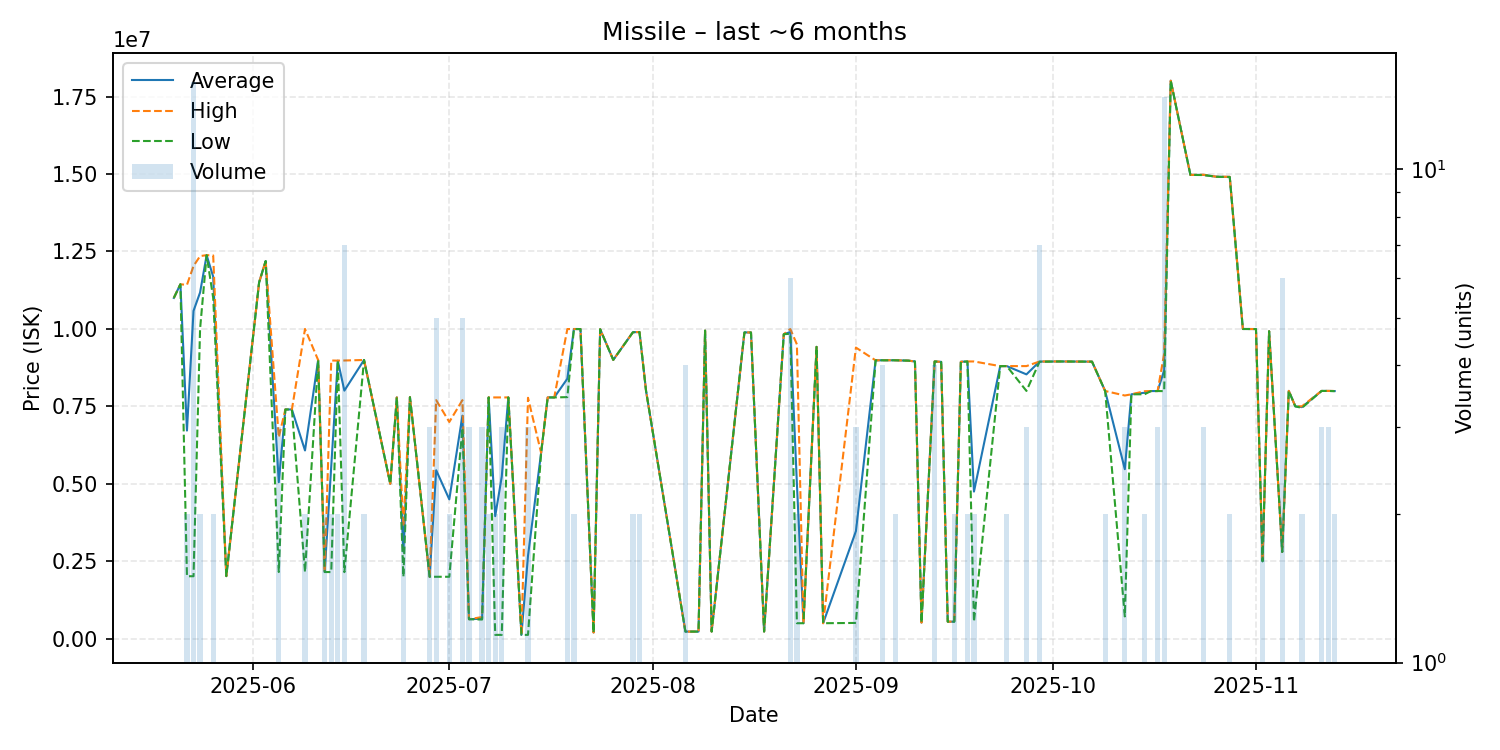

Data behind this chart, as committed beside it:
date, average, highest, lowest, order_count, volume
2025-05-20, 11000000, 11000000, 11000000, 1, 1
2025-05-21, 11440000, 11440000, 11440000, 1, 1
2025-05-22, 6719000, 11420000, 2018000, 2, 2
2025-05-23, 10581600, 12030000, 2017000, 12, 15
2025-05-24, 11175000, 12350000, 10000000, 2, 2
2025-05-25, 12380000, 12380000, 12380000, 1, 1
2025-05-26, 11685000, 12370000, 11000000, 2, 2
2025-05-28, 2021000, 2021000, 2021000, 1, 1
2025-06-02, 11500000, 11500000, 11500000, 1, 1
2025-06-03, 12190000, 12190000, 12190000, 1, 1
2025-06-05, 5051000, 6500000, 2153000, 3, 3
2025-06-06, 7399000, 7399000, 7399000, 1, 1
2025-06-07, 7400000, 7400000, 7400000, 1, 1
2025-06-09, 6077000, 9999000, 2155000, 2, 2
2025-06-11, 8995000, 8995000, 8995000, 1, 1
2025-06-12, 2154500, 2156000, 2153000, 2, 2
2025-06-13, 5566000, 8980000, 2152000, 2, 2
2025-06-14, 8975500, 8976000, 8975000, 2, 2
2025-06-15, 8007286, 8980000, 2150000, 6, 7
2025-06-18, 8996500, 8997000, 8996000, 2, 2
2025-06-22, 5000000, 5000000, 5000000, 1, 1
2025-06-23, 7790000, 7790000, 7790000, 1, 1
2025-06-24, 2810000, 3620000, 2000000, 2, 2
2025-06-25, 7797000, 7797000, 7797000, 1, 1
2025-06-28, 2000000, 2000000, 2000000, 2, 3
2025-06-29, 5437800, 7700000, 2000000, 4, 5
2025-07-01, 4498000, 6996000, 2000000, 2, 2
2025-07-03, 7199400, 7700000, 6800000, 5, 5
2025-07-04, 630067, 630100, 630000, 2, 3
2025-07-06, 646600, 700000, 619900, 2, 3
2025-07-07, 7788500, 7789000, 7788000, 2, 2
2025-07-08, 3956400, 7788000, 124800, 2, 2
2025-07-09, 5233933, 7788500, 124800, 3, 3
2025-07-10, 7788000, 7788000, 7788000, 1, 1
2025-07-12, 124900, 124900, 124900, 1, 1
2025-07-13, 2675267, 7776000, 124900, 3, 3
2025-07-15, 6000000, 6000000, 6000000, 1, 1
2025-07-16, 7788000, 7788000, 7788000, 1, 1
2025-07-17, 7788000, 7788000, 7788000, 1, 1
2025-07-19, 8393000, 9995000, 7798000, 4, 4
2025-07-20, 9996000, 9996000, 9996000, 2, 2
2025-07-21, 9995000, 9995000, 9995000, 1, 1
2025-07-23, 200800, 200800, 200800, 1, 1
2025-07-24, 9990000, 9990000, 9990000, 1, 1
2025-07-26, 9000000, 9000000, 9000000, 1, 1
2025-07-29, 9893000, 9894000, 9892000, 2, 2
2025-07-30, 9899000, 9900000, 9898000, 2, 2
2025-07-31, 8000000, 8000000, 8000000, 1, 1
2025-08-06, 231025, 231100, 231000, 2, 4
2025-08-08, 231000, 231000, 231000, 1, 1
2025-08-09, 9945000, 9945000, 9945000, 1, 1
2025-08-10, 231900, 231900, 231900, 1, 1
2025-08-15, 9887000, 9887000, 9887000, 1, 1
2025-08-16, 9884000, 9884000, 9884000, 1, 1
2025-08-18, 233100, 233100, 233100, 1, 1
2025-08-21, 9829000, 9829000, 9829000, 1, 1
2025-08-22, 9897833, 9995000, 9842500, 5, 6
2025-08-23, 5001000, 9501000, 501000, 2, 2
2025-08-24, 501100, 501100, 501100, 1, 1
2025-08-26, 9420000, 9420000, 9420000, 1, 1
... 45 more rows
